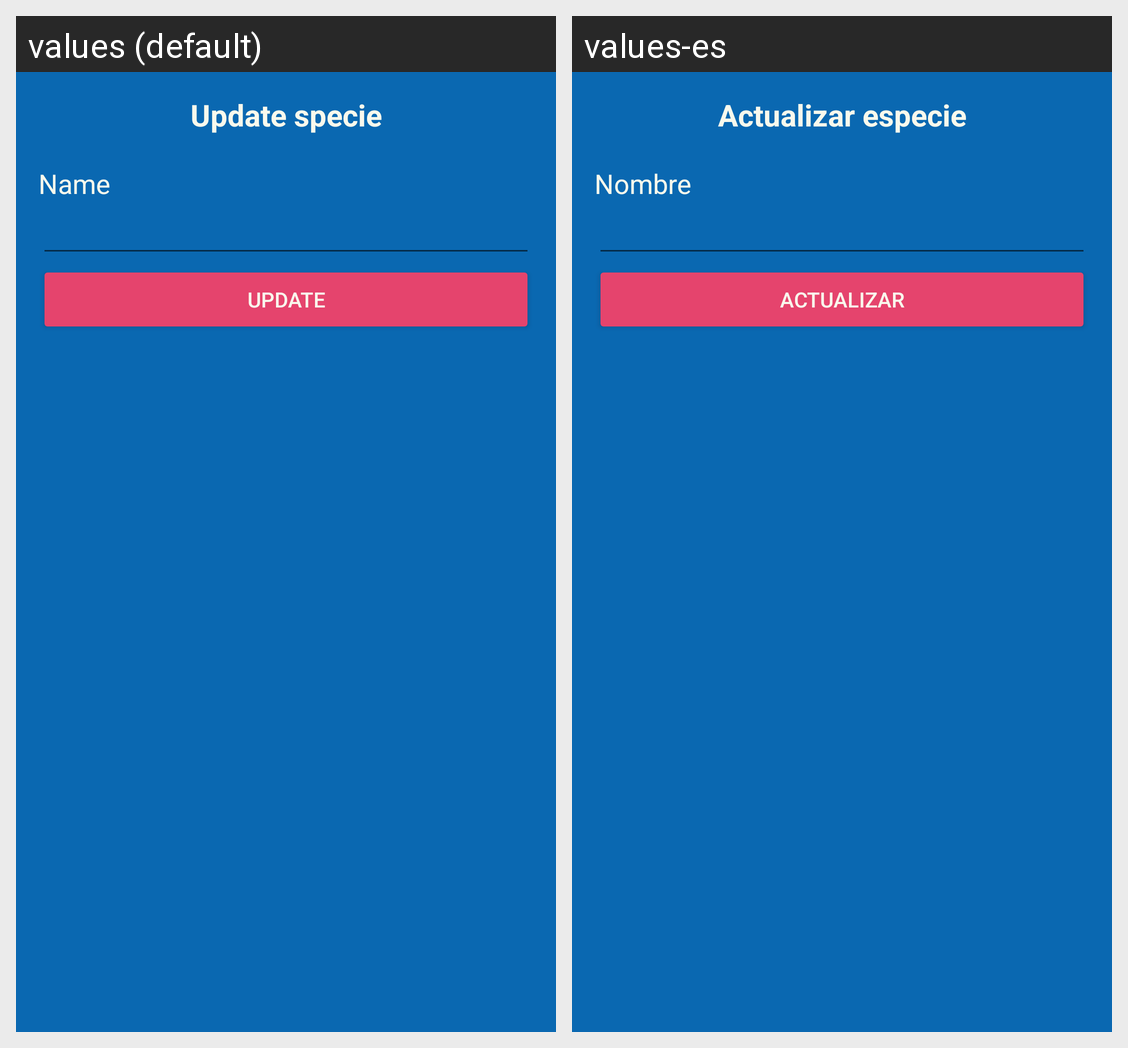

For this localized Android screen grid, give each drawn string resource with its value in every locale shown.
Android screen res/layout/activity_actualizar_especie.xml rendered under 2 locales, left to right: values (default), values-es. Device: Nexus 5 (rendered at 1080×1920; each locale shown at half size, 540×960, under a caption strip naming it); theme Theme.SaveOurPets.
Strings drawn on this screen, with the default value and each locale's value (text and hints the layout hard-codes, and strings that could not be matched under every locale, appear in the picture but are not listed):

txt_actualizar_especie
  values: Update specie
  values-es: Actualizar especie

txt_nombre
  values: Name
  values-es: Nombre

btn_actualizar
  values: Update
  values-es: Actualizar
